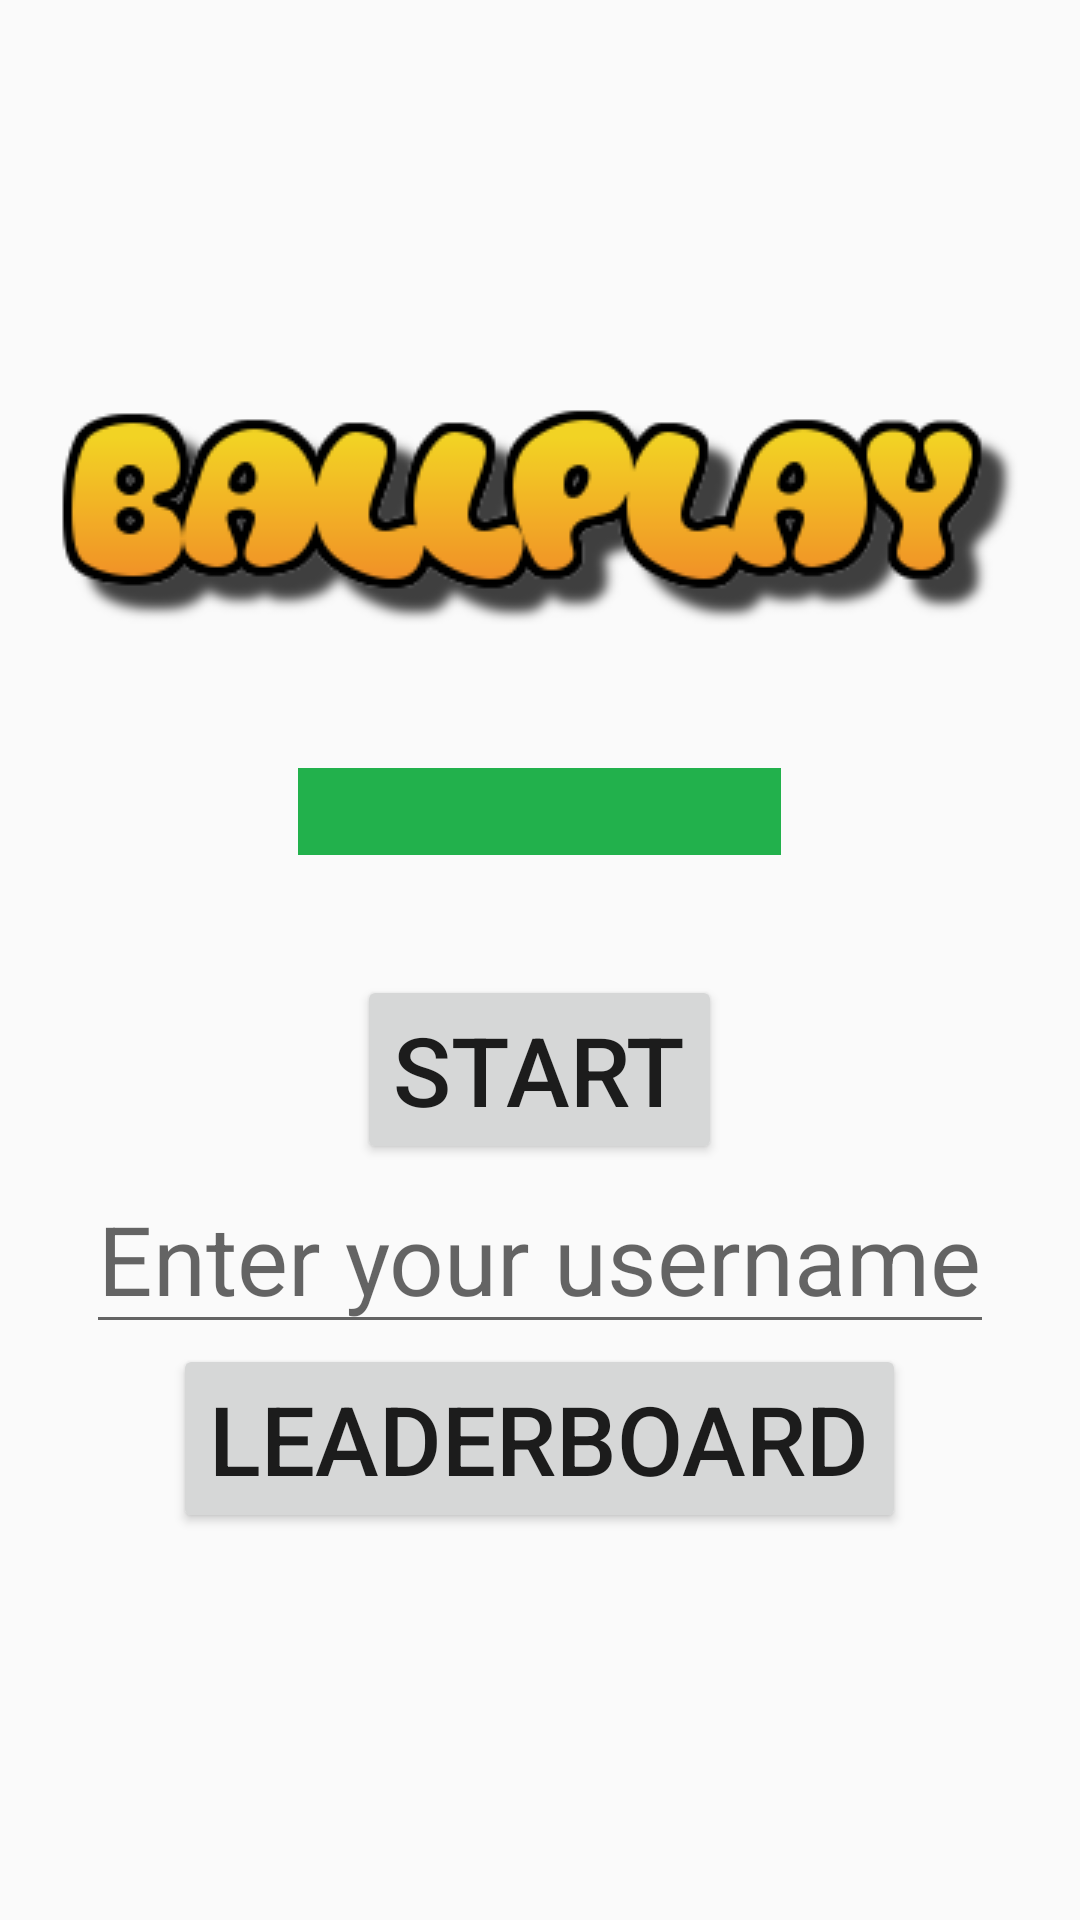

The Android layout XML behind this screen, and the referenced resources:
<!-- AndroidManifest.xml: application theme Theme.AppCompat.Light.NoActionBar.FullScreen -->
<!-- res/layout/activity_main.xml -->
<?xml version="1.0" encoding="utf-8"?>
<LinearLayout xmlns:android="http://schemas.android.com/apk/res/android"
    xmlns:app="http://schemas.android.com/apk/res-auto"
    xmlns:tools="http://schemas.android.com/tools"
    android:layout_width="match_parent"
    android:layout_height="match_parent"
    android:background="@drawable/background"
    tools:context=".MainActivity"
    android:orientation="vertical"
    android:gravity="center">
    <ImageView
        android:layout_width="wrap_content"
        android:layout_height="wrap_content"
        app:srcCompat="@drawable/game_title" />
    <ImageView
        android:layout_width="wrap_content"
        android:layout_height="wrap_content"
        app:srcCompat="@drawable/platform"
        android:layout_marginTop="40dp"
        android:layout_marginBottom="40dp"/>
    <Button
        android:id="@+id/buttonStart"
        android:layout_width="wrap_content"
        android:layout_height="wrap_content"
        android:text="Start"
        android:textSize="32sp"
        android:onClick="startGame" />
    <EditText
        android:id="@+id/editTextUsername"
        android:layout_width="wrap_content"
        android:layout_height="wrap_content"
        android:hint="Enter your username"
        android:textSize="32sp"/>
    <Button
        android:id="@+id/buttonLeaderboard"
        android:layout_width="wrap_content"
        android:layout_height="wrap_content"
        android:text="Leaderboard"
        android:textSize="32sp"
        android:onClick="openLeaderboard" />


</LinearLayout>
<!-- resources referenced by this layout -->
<resources>
  <!-- drawable game_title: png bitmap (drawable, 12409 bytes) -->
  <!-- drawable platform: png bitmap (drawable-v24, 14090 bytes) -->
  <style name="Theme.AppCompat.Light.NoActionBar.FullScreen" parent="@style/Theme.AppCompat.Light.NoActionBar">
          <item name="android:windowNoTitle">true</item>
          <item name="android:windowActionBar">false</item>
          <item name="android:windowFullscreen">true</item>
          <item name="android:windowContentOverlay">@null</item>
      </style>
</resources>
